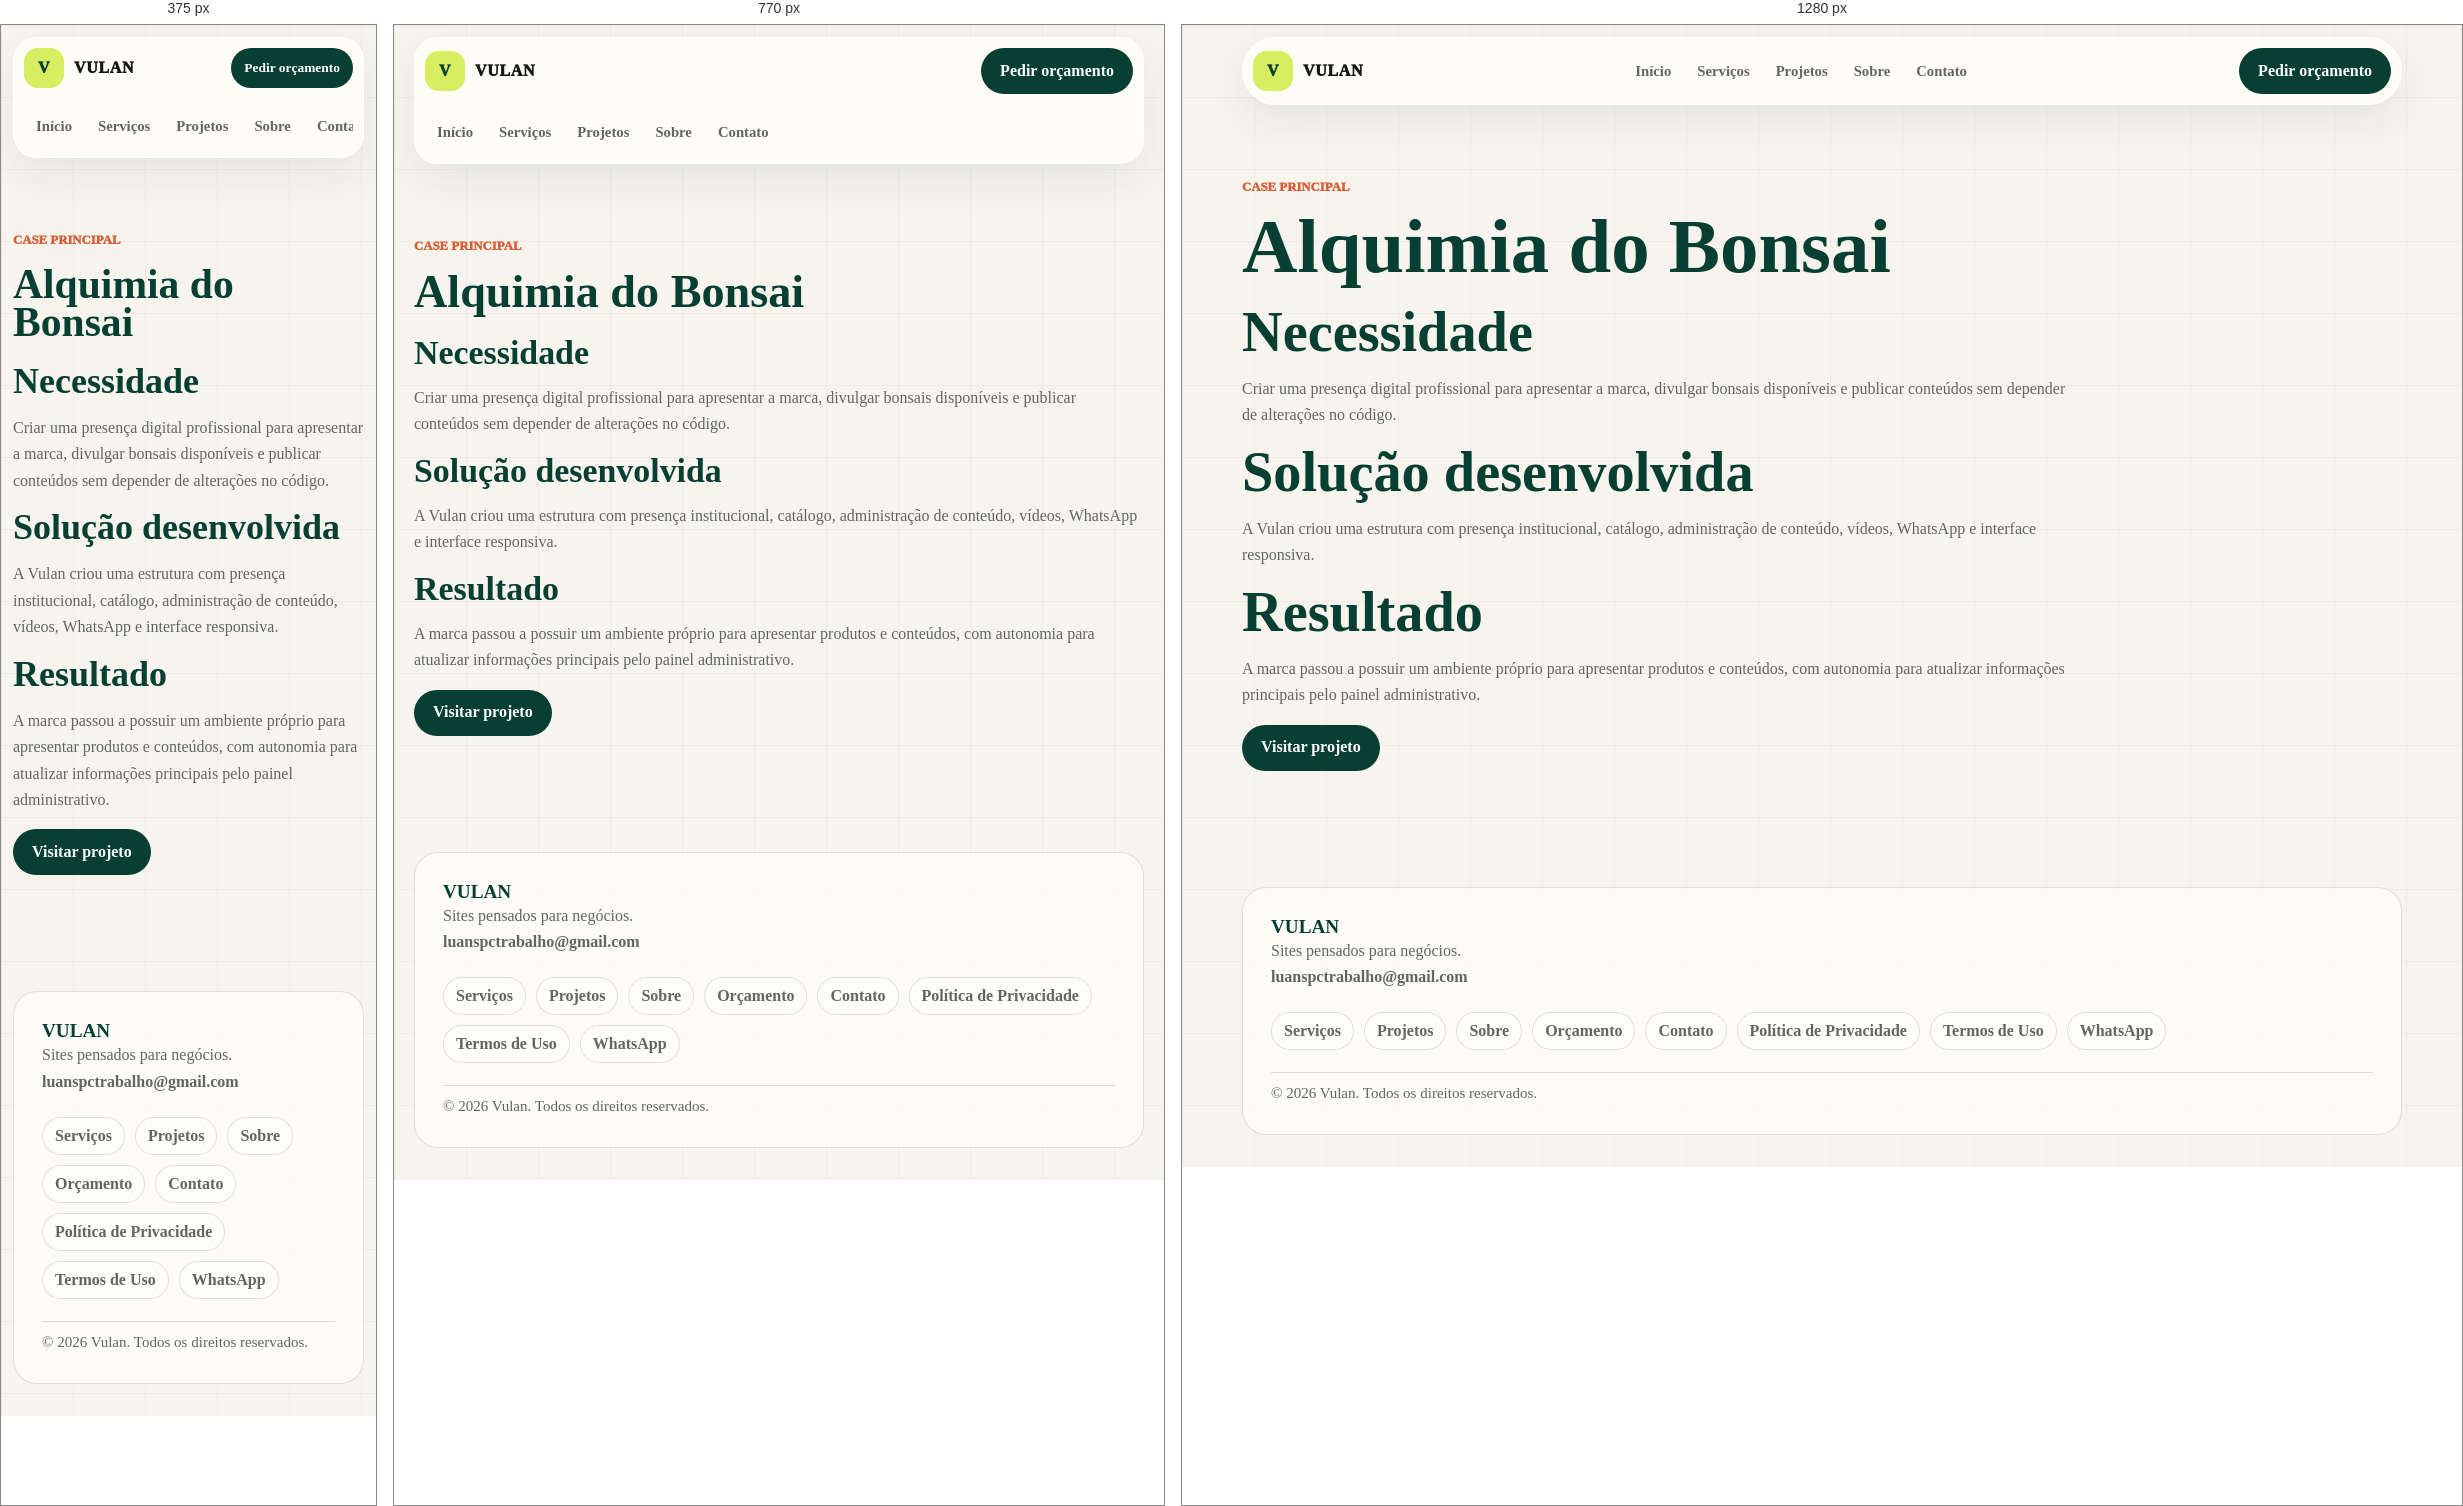
Rendered at 375 px, 770 px and 1280 px, left to right.

<!-- file: index.html -->
<!doctype html>
<html lang="pt-BR">
  <head>
    <meta charset="utf-8" />
    <meta name="viewport" content="width=device-width, initial-scale=1" />
    <title>Case Alquimia do Bonsai | Vulan</title>
    <meta name="description" content="Case comercial do site Alquimia do Bonsai desenvolvido pela Vulan." />
    <link rel="canonical" href="https://portfolio-luan-one.vercel.app/projetos/alquimia-do-bonsai" />
    <meta property="og:title" content="Case Alquimia do Bonsai | Vulan" />
    <meta property="og:description" content="Case comercial do site Alquimia do Bonsai desenvolvido pela Vulan." />
    <meta property="og:type" content="website" />
    <meta property="og:url" content="https://portfolio-luan-one.vercel.app/projetos/alquimia-do-bonsai" />
    <meta property="og:site_name" content="Vulan" />
    <meta property="og:image" content="https://portfolio-luan-one.vercel.app/alquimia-bonsai-1180.jpg" />
    <meta property="og:image:width" content="1180" />
    <meta property="og:image:height" content="533" />
    <meta name="twitter:card" content="summary_large_image" />
    <link rel="icon" href="/favicon-vulan.svg" type="image/svg+xml" />
    <style>

:root {
  --bg: #f7f4ee;
  --paper: #fffdf8;
  --ink: #151713;
  --muted: #62665f;
  --line: rgba(21, 23, 19, 0.13);
  --green: #073f32;
  --mint: #dcece3;
  --lime: #d7ee60;
  --orange: #d85f35;
  --blue: #284bff;
  --shadow: 0 26px 70px rgba(7, 63, 50, 0.12);
}

@theme inline {
  --color-background: var(--bg);
  --color-foreground: var(--ink);
  --font-sans: var(--font-geist-sans);
  --font-mono: var(--font-geist-mono);
}

* {
  box-sizing: border-box;
}

html {
  scroll-behavior: smooth;
}

body {
  margin: 0;
  color: var(--ink);
  background:
    linear-gradient(rgba(21, 23, 19, 0.035) 1px, transparent 1px),
    linear-gradient(90deg, rgba(21, 23, 19, 0.035) 1px, transparent 1px),
    var(--bg);
  background-size: 72px 72px;
  font-family: var(--font-geist-sans), Arial, Helvetica, sans-serif;
}

a {
  color: inherit;
  text-decoration: none;
}

button,
input,
textarea,
select {
  font: inherit;
}

h1,
h2,
h3,
p {
  margin-top: 0;
}

h1,
h2 {
  color: var(--green);
  letter-spacing: 0;
}

h1 {
  max-width: 780px;
  margin-bottom: 22px;
  font-size: clamp(3rem, 7vw, 6.6rem);
  line-height: 0.92;
}

h2 {
  margin-bottom: 16px;
  font-size: clamp(2rem, 4.4vw, 4.2rem);
  line-height: 0.98;
}

h3 {
  color: var(--green);
  letter-spacing: 0;
}

p {
  color: var(--muted);
  line-height: 1.65;
}

:focus-visible {
  outline: 3px solid var(--blue);
  outline-offset: 4px;
}

@media (prefers-reduced-motion: reduce) {
  html {
    scroll-behavior: auto;
  }
}

.wrap {
  width: min(1160px, calc(100% - 40px));
  margin-inline: auto;
}

.skip-link {
  position: fixed;
  left: 16px;
  top: 16px;
  z-index: 99;
  padding: 10px 14px;
  border-radius: 999px;
  color: #fff;
  background: var(--green);
  font-weight: 900;
  transform: translateY(-140%);
}

.skip-link:focus {
  transform: translateY(0);
}

.topbar {
  position: sticky;
  top: 12px;
  z-index: 20;
  display: grid;
  grid-template-columns: auto 1fr auto;
  gap: 18px;
  align-items: center;
  width: min(1160px, calc(100% - 40px));
  margin: 12px auto 0;
  padding: 10px;
  border: 1px solid rgba(255, 255, 255, 0.82);
  border-radius: 999px;
  background: rgba(255, 253, 248, 0.88);
  box-shadow: 0 16px 40px rgba(7, 63, 50, 0.08);
  backdrop-filter: blur(18px);
}

.brand,
.nav,
.hero-actions,
.footer nav {
  display: flex;
  align-items: center;
}

.brand {
  gap: 10px;
  font-weight: 950;
  letter-spacing: 0.04em;
}

.brand-mark {
  display: grid;
  width: 40px;
  height: 40px;
  place-items: center;
  border-radius: 14px;
  color: var(--green);
  background: var(--lime);
  font-weight: 950;
}

.nav {
  justify-content: center;
  gap: 2px;
}

.nav a {
  padding: 10px 12px;
  border-radius: 999px;
  color: var(--muted);
  font-size: 0.92rem;
  font-weight: 800;
}

.nav a:hover {
  color: var(--green);
  background: var(--mint);
}

.btn {
  display: inline-flex;
  min-height: 46px;
  align-items: center;
  justify-content: center;
  padding: 0 18px;
  border: 1px solid transparent;
  border-radius: 999px;
  cursor: pointer;
  font-weight: 900;
}

.btn-primary {
  color: #fff;
  background: var(--green);
}

.btn-primary:hover {
  background: #0b5745;
}

.btn-secondary {
  color: var(--green);
  border-color: var(--line);
  background: var(--paper);
}

.hero {
  display: grid;
  grid-template-columns: minmax(0, 0.96fr) minmax(320px, 0.74fr);
  gap: 58px;
  align-items: center;
  min-height: calc(100vh - 72px);
  padding: 76px 0 66px;
}

.eyebrow {
  margin-bottom: 14px;
  color: var(--orange);
  font-size: 0.8rem;
  font-weight: 950;
  letter-spacing: 0;
  text-transform: uppercase;
}

.lead {
  max-width: 640px;
  margin-bottom: 28px;
  font-size: 1.2rem;
}

.hero-actions {
  flex-wrap: wrap;
  gap: 12px;
}

.hero-board {
  display: grid;
  gap: 18px;
  align-content: center;
  min-height: 430px;
  padding: 34px;
  border-radius: 34px;
  background:
    radial-gradient(circle at 24% 20%, rgba(216, 95, 53, 0.22), transparent 28%),
    linear-gradient(145deg, var(--green), #09281f);
  box-shadow: var(--shadow);
  overflow: hidden;
}

.browser-card,
.hero-proof {
  border: 1px solid rgba(255, 255, 255, 0.18);
  border-radius: 22px;
  background: rgba(255, 253, 248, 0.94);
  box-shadow: 0 18px 38px rgba(0, 0, 0, 0.14);
}

.main-card {
  display: grid;
  gap: 18px;
  min-height: 250px;
  align-content: center;
  padding: clamp(24px, 4vw, 42px);
}

.main-card span {
  width: fit-content;
  padding: 8px 12px;
  border-radius: 999px;
  color: var(--muted);
  background: var(--bg);
  font-size: 0.85rem;
  font-weight: 900;
}

.main-card strong {
  max-width: 430px;
  color: var(--green);
  font-size: clamp(2.35rem, 4vw, 3.8rem);
  line-height: 0.96;
}

.main-card p {
  max-width: 360px;
  margin: 0;
  font-weight: 800;
}

.hero-proof {
  display: grid;
  grid-template-columns: repeat(3, minmax(0, 1fr));
  gap: 10px;
  padding: 0;
  color: #fff;
  background: transparent;
  box-shadow: none;
}

.hero-proof span {
  display: grid;
  min-height: 54px;
  place-items: center;
  border-radius: 16px;
  color: var(--green);
  background: var(--paper);
  font-weight: 950;
}

.section {
  padding: 82px 0;
}

.section-head {
  max-width: 820px;
  margin-bottom: 28px;
}

.pillar-grid,
.service-list,
.steps,
.check-list,
.faq-list,
.form-grid {
  display: grid;
  gap: 14px;
}

.pillar-grid {
  grid-template-columns: repeat(3, minmax(0, 1fr));
}

.pillar,
.service,
.step,
.faq-list details,
.budget-form,
.about,
.included {
  border: 1px solid var(--line);
  border-radius: 24px;
  background: rgba(255, 253, 248, 0.84);
  box-shadow: 0 16px 48px rgba(7, 63, 50, 0.06);
}

.pillar,
.service,
.step {
  padding: 24px;
}

.pillar p,
.service p,
.step p,
.case-copy p,
.about p {
  margin-bottom: 0;
}

.split,
.why-grid,
.included,
.about,
.case-layout {
  display: grid;
  gap: 44px;
}

.split {
  grid-template-columns: minmax(0, 0.72fr) minmax(360px, 1fr);
  align-items: start;
}

.section-copy {
  position: sticky;
  top: 112px;
}

.section-copy .btn {
  margin-top: 12px;
}

.service h3 {
  font-size: 1.42rem;
}

.service ul,
.check-list {
  margin: 18px 0 0;
  padding: 0;
  list-style: none;
}

.service li,
.check-list li {
  padding: 11px 0;
  border-top: 1px solid var(--line);
  color: var(--muted);
  font-weight: 800;
}

.service li::before,
.check-list li::before {
  content: "✓";
  margin-right: 9px;
  color: var(--green);
  font-weight: 950;
}

.why,
.case-section,
.final-cta {
  background: var(--green);
}

.why-grid {
  grid-template-columns: minmax(0, 0.9fr) minmax(340px, 0.6fr);
  align-items: end;
}

.why h2,
.why .eyebrow,
.why p,
.case-heading h2,
.case-heading .eyebrow,
.case-heading p,
.final-cta h2,
.final-cta .eyebrow,
.final-cta p {
  color: #fff;
}

.why p,
.case-heading p,
.final-cta p {
  color: rgba(255, 255, 255, 0.78);
}

.case-showcase {
  display: grid;
  gap: 24px;
}

.case-heading {
  display: flex;
  gap: 18px;
  align-items: end;
  justify-content: space-between;
}

.case-heading p {
  max-width: 650px;
}

.case-section .btn-primary,
.final-cta .btn-primary {
  color: var(--green);
  background: var(--lime);
}

.final-cta .btn-secondary {
  color: #fff;
  border-color: rgba(255, 255, 255, 0.24);
  background: rgba(255, 255, 255, 0.1);
}

.case-layout {
  grid-template-columns: minmax(0, 0.95fr) minmax(320px, 0.58fr);
  align-items: stretch;
}

.case-browser {
  overflow: hidden;
  border: 1px solid rgba(255, 255, 255, 0.18);
  border-radius: 26px;
  background: var(--paper);
}

.browser-bar {
  min-height: 42px;
  border-bottom: 1px solid var(--line);
  background:
    radial-gradient(circle at 18px 50%, #ff6b4a 0 4px, transparent 4.5px),
    radial-gradient(circle at 34px 50%, #e3b24c 0 4px, transparent 4.5px),
    radial-gradient(circle at 50px 50%, #6aa36f 0 4px, transparent 4.5px),
    #fffdf8;
}

.browser-bar span {
  display: inline-block;
  max-width: calc(100% - 80px);
  margin: 7px 0 0 70px;
  overflow: hidden;
  color: var(--muted);
  font-size: 0.86rem;
  font-weight: 900;
  text-overflow: ellipsis;
  white-space: nowrap;
}

.case-preview {
  padding: 20px;
  background: #f4efe4;
}

.case-preview img {
  display: block;
  width: 100%;
  aspect-ratio: 16 / 9;
  border: 1px solid var(--line);
  border-radius: 18px;
  object-fit: contain;
  object-position: top center;
  background: #eee8dc;
}

.case-strip {
  display: grid;
  grid-template-columns: repeat(4, minmax(0, 1fr));
  gap: 8px;
  padding: 0 18px 18px;
  background: #f4efe4;
}

.case-strip span {
  display: grid;
  min-height: 42px;
  place-items: center;
  border: 1px solid var(--line);
  border-radius: 14px;
  color: var(--green);
  background: rgba(255, 253, 248, 0.78);
  font-size: 0.86rem;
  font-weight: 900;
  text-align: center;
}

.case-fallback {
  display: flex;
  gap: 14px;
  align-items: center;
  justify-content: space-between;
  padding: 16px;
  border-top: 1px solid var(--line);
  background: var(--paper);
}

.case-fallback .btn {
  flex: 0 0 auto;
}

.case-fallback strong {
  color: var(--green);
}

.case-fallback p {
  margin: 0;
  font-size: 0.92rem;
}

.case-copy {
  display: grid;
  gap: 12px;
}

.case-copy article {
  padding: 22px;
  border-radius: 20px;
  background: rgba(255, 253, 248, 0.94);
}

.case-copy span {
  display: block;
  margin-bottom: 10px;
  color: var(--orange);
  font-size: 0.8rem;
  font-weight: 950;
  text-transform: uppercase;
}

.steps {
  grid-template-columns: repeat(3, minmax(0, 1fr));
}

.step span {
  display: grid;
  width: 38px;
  height: 38px;
  place-items: center;
  margin-bottom: 18px;
  border-radius: 14px;
  color: var(--green);
  background: var(--lime);
  font-weight: 950;
}

.included {
  grid-template-columns: minmax(0, 0.7fr) minmax(360px, 1fr);
  align-items: start;
  padding: 30px;
}

.check-list {
  grid-template-columns: repeat(2, minmax(0, 1fr));
  margin: 0;
}

.about {
  grid-template-columns: minmax(0, 0.95fr) minmax(300px, 0.65fr);
  align-items: center;
  gap: 48px;
  padding: clamp(28px, 5vw, 52px);
}

.about h2 {
  max-width: 620px;
  font-size: clamp(2.2rem, 4vw, 4rem);
  line-height: 1;
}

.founder {
  display: flex;
  gap: 18px;
  align-items: center;
}

.founder-mark {
  display: grid;
  flex: 0 0 auto;
  width: 96px;
  aspect-ratio: 1;
  place-items: center;
  border-radius: 30px;
  color: var(--green);
  background: var(--lime);
  font-size: 2rem;
  font-weight: 950;
}

.founder a,
.email-link {
  color: var(--green);
  font-weight: 950;
}

.faq-list details {
  padding: 18px 20px;
}

.faq-list summary {
  cursor: pointer;
  color: var(--green);
  font-weight: 950;
}

.faq-list p {
  margin: 12px 0 0;
}

.budget-form {
  display: grid;
  gap: 18px;
  padding: 26px;
}

.form-grid {
  grid-template-columns: repeat(2, minmax(0, 1fr));
}

label,
fieldset {
  display: grid;
  gap: 8px;
  color: #3d443e;
  font-size: 0.92rem;
  font-weight: 850;
}

fieldset {
  grid-template-columns: repeat(3, minmax(0, 1fr));
  margin: 0;
  padding: 18px;
  border: 1px solid var(--line);
  border-radius: 18px;
}

legend {
  padding: 0 8px;
  color: var(--green);
  font-weight: 950;
}

.check {
  display: flex;
  gap: 8px;
  align-items: center;
}

input,
textarea,
select {
  width: 100%;
  border: 1px solid var(--line);
  border-radius: 15px;
  color: var(--ink);
  background: #fff;
  outline: none;
  padding: 13px 14px;
}

textarea {
  min-height: 120px;
  resize: vertical;
}

input[type="checkbox"] {
  width: auto;
}

.hp-field {
  position: absolute;
  left: -9999px;
}

.form-note,
.success-message {
  margin: 0;
  font-size: 0.94rem;
  font-weight: 800;
}

.success-message {
  color: var(--green);
}

.final-cta {
  text-align: left;
}

.final-cta .wrap {
  max-width: 850px;
}

.email-link {
  display: inline-block;
  margin-top: 18px;
  color: rgba(255, 255, 255, 0.88);
}

.footer {
  display: grid;
  grid-template-columns: 1fr;
  gap: 22px;
  align-items: start;
  margin-top: 28px;
  margin-bottom: 32px;
  padding: 28px;
  border: 1px solid var(--line);
  border-radius: 24px;
  background: rgba(255, 253, 248, 0.78);
  color: var(--muted);
}

.footer strong {
  display: block;
  color: var(--green);
  font-size: 1.2rem;
}

.footer p {
  margin-bottom: 0;
}

.footer nav {
  flex-wrap: wrap;
  gap: 10px;
  justify-content: flex-start;
}

.footer a {
  font-weight: 850;
}

.footer nav a {
  padding: 9px 12px;
  border: 1px solid var(--line);
  border-radius: 999px;
  background: rgba(255, 253, 248, 0.64);
}

.footer-copy {
  padding-top: 8px;
  border-top: 1px solid var(--line);
  font-size: 0.94rem;
}

.legal-page,
.simple-page {
  padding: 72px 0;
}

.budget-page {
  display: grid;
  gap: 28px;
}

.legal-page article,
.simple-page article {
  max-width: 840px;
}

.legal-page h1,
.simple-page h1 {
  font-size: clamp(2.6rem, 6vw, 5rem);
}

.legal-page h2 {
  margin-top: 34px;
  font-size: 1.5rem;
}

.legal-page ul {
  color: var(--muted);
  line-height: 1.7;
}

@media (max-width: 920px) {
  .topbar {
    grid-template-columns: 1fr auto;
    border-radius: 24px;
  }

  .nav {
    grid-column: 1 / -1;
    grid-row: 2;
    justify-content: flex-start;
    overflow-x: auto;
    padding: 2px 0;
  }

  .hero,
  .split,
  .why-grid,
  .case-layout,
  .included,
  .about,
  .footer {
    grid-template-columns: 1fr;
  }

  .section-copy {
    position: static;
  }

  .pillar-grid,
  .steps,
  .check-list {
    grid-template-columns: repeat(2, minmax(0, 1fr));
  }

  .footer nav {
    justify-content: flex-start;
  }
}

@media (max-width: 620px) {
  .wrap {
    width: min(100% - 24px, 1160px);
  }

  .topbar {
    top: 8px;
    width: min(100% - 24px, 1160px);
  }

  .brand span:last-child {
    max-width: 78px;
    overflow: hidden;
    text-overflow: ellipsis;
  }

  .header-cta {
    min-height: 40px;
    padding: 0 12px;
    font-size: 0.84rem;
  }

  .hero {
    gap: 32px;
    min-height: auto;
    padding: 58px 0 54px;
  }

  h1 {
    font-size: 3.05rem;
  }

  h2 {
    font-size: 2.25rem;
  }

  .hero-board {
    min-height: auto;
    padding: 18px;
    border-radius: 24px;
  }

  .main-card {
    min-height: auto;
  }

  .hero-proof {
    grid-template-columns: 1fr;
  }

  .section {
    padding: 58px 0;
  }

  .pillar-grid,
  .steps,
  .check-list,
  .form-grid,
  fieldset {
    grid-template-columns: 1fr;
  }

  .case-heading {
    align-items: flex-start;
    flex-direction: column;
  }

  .case-preview {
    padding: 12px;
  }

  .case-strip {
    grid-template-columns: repeat(2, minmax(0, 1fr));
    padding: 0 12px 12px;
  }

  .case-fallback {
    align-items: stretch;
    flex-direction: column;
  }

  .budget-form,
  .included,
  .about {
    padding: 20px;
    border-radius: 22px;
  }

  .hero-actions .btn {
    width: 100%;
  }
}
</style>
    <script type="application/ld+json">{"@context":"https://schema.org","@graph":[{"@type":"Organization","@id":"https://portfolio-luan-one.vercel.app/#organization","name":"Vulan","url":"https://portfolio-luan-one.vercel.app/","email":"mailto:luanspctrabalho@gmail.com","founder":{"@type":"Person","name":"Luan Salles","jobTitle":"Desenvolvedor web"},"areaServed":["Brasil"]},{"@type":"Service","@id":"https://portfolio-luan-one.vercel.app/#service","name":"Criação de sites para negócios","provider":{"@id":"https://portfolio-luan-one.vercel.app/#organization"},"serviceType":["Landing pages","Sites institucionais","Sites com catálogo"]}]}</script>
  </head>
  <body><header class="topbar">
    <a class="brand" href="/" aria-label="Vulan"><span class="brand-mark">V</span><span>VULAN</span></a>
    <nav class="nav" aria-label="Navegação principal">
      <a href="/">Início</a><a href="/servicos">Serviços</a><a href="/projetos">Projetos</a><a href="/sobre">Sobre</a><a href="/contato">Contato</a>
    </nav>
    <a class="btn btn-primary header-cta" href="/orcamento">Pedir orçamento</a>
  </header><main class="simple-page wrap"><article><p class="eyebrow">Case principal</p><h1>Alquimia do Bonsai</h1><h2>Necessidade</h2><p>Criar uma presença digital profissional para apresentar a marca, divulgar bonsais disponíveis e publicar conteúdos sem depender de alterações no código.</p><h2>Solução desenvolvida</h2><p>A Vulan criou uma estrutura com presença institucional, catálogo, administração de conteúdo, vídeos, WhatsApp e interface responsiva.</p><h2>Resultado</h2><p>A marca passou a possuir um ambiente próprio para apresentar produtos e conteúdos, com autonomia para atualizar informações principais pelo painel administrativo.</p><p><a class="btn btn-primary" href="https://alquimiadobonsai.com" target="_blank" rel="noreferrer">Visitar projeto</a></p></article></main><footer class="wrap footer">
    <div><strong>VULAN</strong><p>Sites pensados para negócios.</p><p><a href="mailto:luanspctrabalho@gmail.com">luanspctrabalho@gmail.com</a></p></div>
    <nav aria-label="Links do rodapé">
      <a href="/servicos">Serviços</a><a href="/projetos">Projetos</a><a href="/sobre">Sobre</a><a href="/orcamento">Orçamento</a><a href="/contato">Contato</a><a href="/politica-de-privacidade">Política de Privacidade</a><a href="/termos-de-uso">Termos de Uso</a><a href="https://wa.me/5521979231817?text=Ol%C3%A1!%20Conheci%20a%20Vulan%20pelo%20site%20e%20gostaria%20de%20conversar%20sobre%20a%20cria%C3%A7%C3%A3o%20de%20um%20site%20para%20meu%20neg%C3%B3cio." target="_blank" rel="noreferrer">WhatsApp</a>
    </nav>
    <p class="footer-copy">© 2026 Vulan. Todos os direitos reservados.</p>
  </footer></body>
</html>